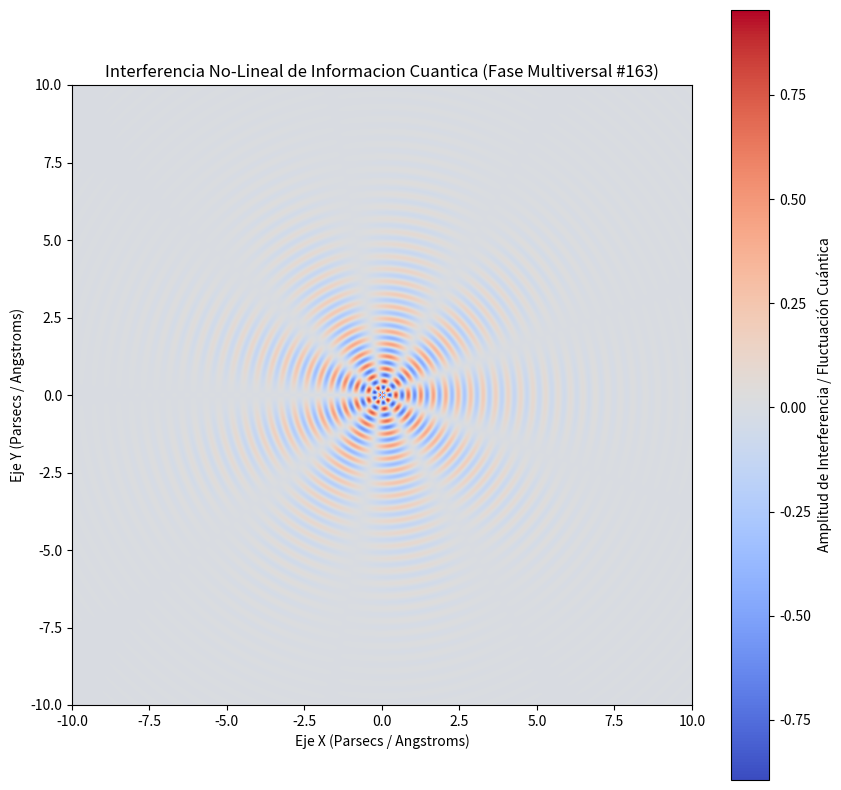

The script that saved this image:
%matplotlib inline
# Simulación Multiversal: Informacion Cuantica - Variante 163
import numpy as np
import matplotlib.pyplot as plt

# Parámetros Físicos No-Lineales
omega_1 = 15.59
omega_2 = 4.521
lambda_decay = 0.481
phase_shift = 0.801

x = np.linspace(-10, 10, 800)
y = np.linspace(-10, 10, 800)
X, Y = np.meshgrid(x, y)

# Dinámica de Fluidos / Campos Tensor-Escalares (Fase Multiversal)
R = np.sqrt(X**2 + Y**2) + 1e-5
Z = (np.sin(omega_1 * R + phase_shift) * np.cos(omega_2 * np.arctan2(Y, X))) * np.exp(-lambda_decay * R)

plt.figure(figsize=(10, 10))
plt.imshow(Z, cmap='coolwarm', extent=[-10, 10, -10, 10], origin='lower')
plt.colorbar(label='Amplitud de Interferencia / Fluctuación Cuántica')
plt.title(r'Interferencia No-Lineal de Informacion Cuantica (Fase Multiversal #163)')
plt.xlabel('Eje X (Parsecs / Angstroms)')
plt.ylabel('Eje Y (Parsecs / Angstroms)')
plt.show()
